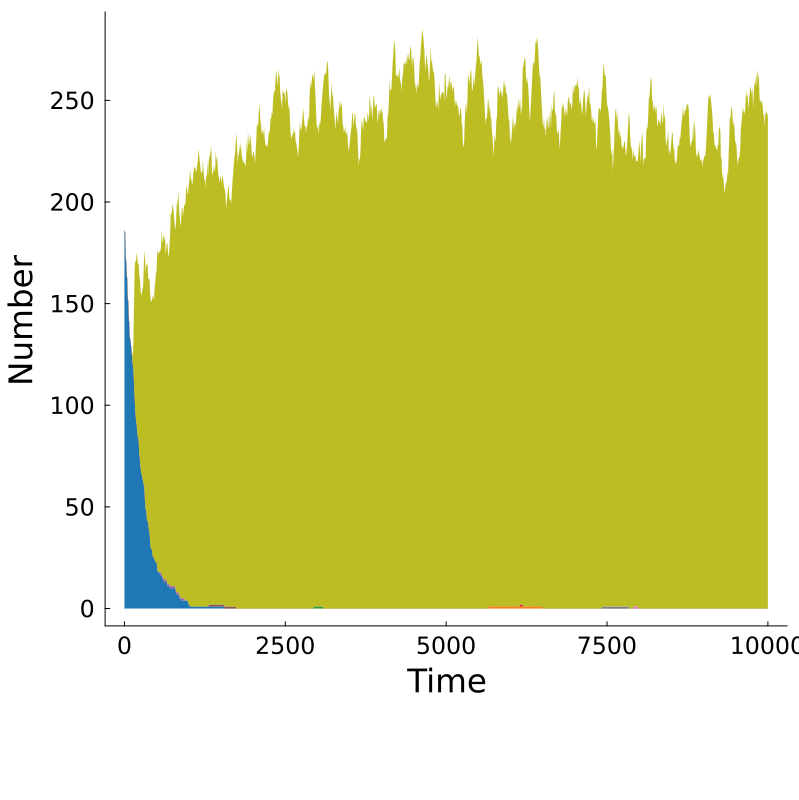

The table this chart was drawn from, first rows:
Time, MKAKLLVLLCAFTATDADTICIGYHANNSTDTVDTVLEKN…, MKAKLLVLTCAFTSTRVDTIFIGYHANNSTDAVDTLLWVN…, MKAKLLVLLCAFTATLAKTICQGYHANNVTDTVDTVLEKN…, MKAKLLVLTCAFTSTRVDTIFIGYHANNKTDAVDTLLWVN…, MKAKLLVLLCAFTATDADTICIGYHANNSTDTVDTVLEKN…, MKAKLLVLLCAFTATDADTIGIGYHANNSTDTVDTVLEKN…, MKAKLLVWLCFFTATDADTICIGYHANNSTDTNDTVLEVN…, MKAKLLVLLCFFTATDADTICIGYHANNSTDTNDTVLEVN…, Other, Total
0.0, 186, 0, 0, 0, 0, 0, 0, 0, 0, 186
10.0, 185, 0, 0, 0, 0, 0, 0, 0, 0, 185
20.0, 174, 0, 0, 0, 0, 0, 0, 0, 0, 174
30.0, 168, 0, 0, 0, 0, 0, 0, 0, 0, 168
40.0, 163, 0, 0, 0, 0, 0, 0, 0, 0, 163
50.0, 154, 0, 0, 0, 0, 0, 0, 0, 0, 154
60.0, 150, 0, 0, 0, 0, 0, 0, 0, 0, 150
70.0, 142, 0, 0, 0, 0, 0, 0, 0, 0, 142
80.0, 135, 0, 0, 0, 0, 0, 0, 0, 0, 135
90.0, 132, 0, 0, 0, 0, 0, 0, 0, 0, 132
100.0, 130, 0, 0, 0, 0, 0, 0, 0, 0, 130
110.0, 127, 0, 0, 0, 0, 0, 0, 0, 0, 127
120.0, 124, 0, 0, 0, 0, 0, 0, 0, 2, 126
130.0, 120, 0, 0, 0, 0, 0, 0, 0, 3, 123
140.0, 118, 0, 0, 0, 0, 0, 0, 0, 13, 131
150.0, 111, 0, 0, 0, 0, 0, 0, 0, 40, 151
160.0, 104, 0, 0, 0, 0, 0, 0, 0, 64, 168
170.0, 97, 0, 0, 0, 0, 0, 0, 0, 74, 171
180.0, 93, 0, 0, 0, 0, 0, 0, 0, 78, 171
190.0, 91, 0, 0, 0, 0, 0, 0, 0, 84, 175
200.0, 87, 0, 0, 0, 0, 0, 0, 0, 85, 172
210.0, 84, 0, 0, 0, 0, 0, 0, 0, 85, 169
220.0, 84, 0, 0, 0, 0, 0, 0, 0, 86, 170
230.0, 77, 0, 0, 0, 0, 0, 0, 0, 87, 164
240.0, 74, 0, 0, 0, 0, 0, 0, 0, 88, 162
250.0, 70, 0, 0, 0, 0, 0, 0, 0, 87, 157
260.0, 67, 0, 0, 0, 0, 0, 0, 0, 87, 154
270.0, 66, 0, 0, 0, 0, 0, 0, 0, 89, 155
280.0, 64, 0, 0, 0, 0, 0, 0, 0, 93, 157
290.0, 63, 0, 0, 0, 0, 0, 0, 0, 95, 158
300.0, 61, 0, 0, 0, 0, 0, 0, 0, 106, 167
310.0, 60, 0, 0, 0, 0, 0, 0, 0, 116, 176
320.0, 53, 0, 0, 0, 0, 0, 0, 0, 119, 172
330.0, 49, 0, 0, 0, 0, 0, 0, 0, 116, 165
340.0, 48, 0, 0, 0, 0, 0, 0, 0, 121, 169
350.0, 44, 0, 0, 0, 0, 0, 0, 0, 125, 169
360.0, 43, 0, 0, 0, 0, 0, 0, 0, 127, 170
370.0, 42, 0, 0, 0, 0, 0, 0, 0, 120, 162
380.0, 39, 0, 0, 0, 0, 0, 0, 0, 123, 162
390.0, 38, 0, 0, 0, 0, 0, 0, 0, 124, 162
400.0, 33, 0, 0, 0, 0, 0, 0, 0, 122, 155
410.0, 30, 0, 0, 0, 0, 0, 0, 0, 121, 151
420.0, 29, 0, 0, 0, 0, 0, 0, 0, 122, 151
430.0, 29, 0, 0, 0, 0, 0, 0, 0, 123, 152
440.0, 26, 0, 0, 0, 0, 0, 0, 0, 128, 154
450.0, 25, 0, 0, 0, 0, 0, 0, 0, 128, 153
460.0, 25, 0, 0, 0, 0, 0, 0, 0, 127, 152
470.0, 24, 0, 0, 0, 0, 0, 0, 0, 134, 158
480.0, 23, 0, 0, 0, 0, 0, 0, 0, 138, 161
490.0, 23, 0, 0, 0, 0, 0, 0, 0, 142, 165
500.0, 23, 0, 0, 0, 0, 0, 0, 0, 143, 166
510.0, 20, 0, 0, 0, 0, 0, 0, 0, 155, 175
520.0, 18, 0, 0, 0, 0, 0, 0, 0, 158, 176
530.0, 18, 0, 0, 0, 0, 0, 0, 0, 156, 174
540.0, 18, 0, 0, 0, 0, 0, 0, 0, 157, 175
550.0, 17, 0, 0, 0, 1, 0, 0, 0, 158, 176
560.0, 17, 0, 0, 0, 1, 0, 0, 0, 158, 176
570.0, 16, 0, 0, 0, 1, 0, 0, 0, 161, 178
580.0, 16, 0, 0, 0, 1, 0, 0, 0, 169, 186
590.0, 15, 0, 0, 0, 1, 0, 0, 0, 164, 180
... 941 more rows
